Image classification data set "cropped_images" (Katsure/cropped_images on GitHub). Class labels (3): down, flagged, standing.

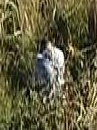
Label: down

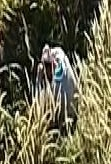
Label: down

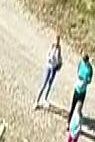
Label: standing

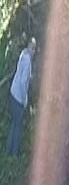
Label: standing

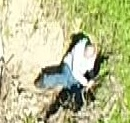
Label: down

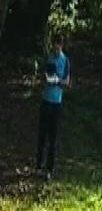
Label: standing
